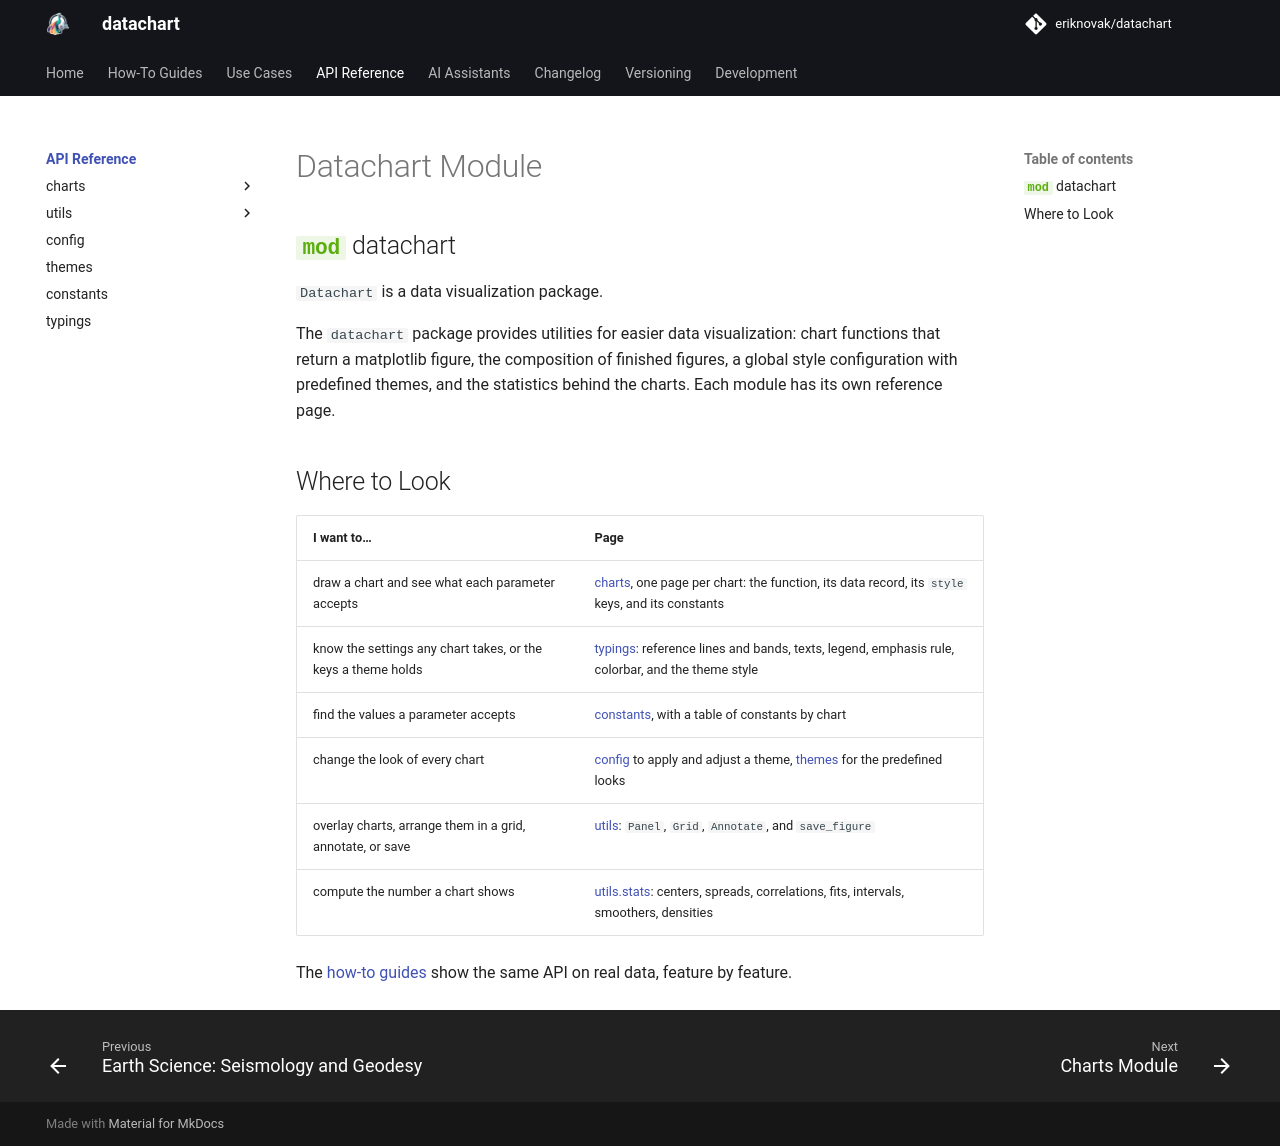

repository: eriknovak/datachart · page: 1.0.0/references/index.html · generator: mkdocs

---
title: Datachart Module
---

# Datachart Module

::: datachart
    options:
        heading_level: 2

## Where to Look

| I want to…                                                   | Page |
| :----------------------------------------------------------- | :--- |
| draw a chart and see what each parameter accepts             | [charts](charts/index.md), one page per chart: the function, its data record, its `style` keys, and its constants |
| know the settings any chart takes, or the keys a theme holds | [typings](typings.md): reference lines and bands, texts, legend, emphasis rule, colorbar, and the theme style |
| find the values a parameter accepts                          | [constants](constants.md), with a table of constants by chart |
| change the look of every chart                               | [config](config.md) to apply and adjust a theme, [themes](themes.md) for the predefined looks |
| overlay charts, arrange them in a grid, annotate, or save    | [utils](utils/index.md): `Panel`, `Grid`, `Annotate`, and `save_figure` |
| compute the number a chart shows                             | [utils.stats](utils/stats.md): centers, spreads, correlations, fits, intervals, smoothers, densities |

The [how-to guides](../how-to-guides/index.md) show the same API on real data, feature by feature.
